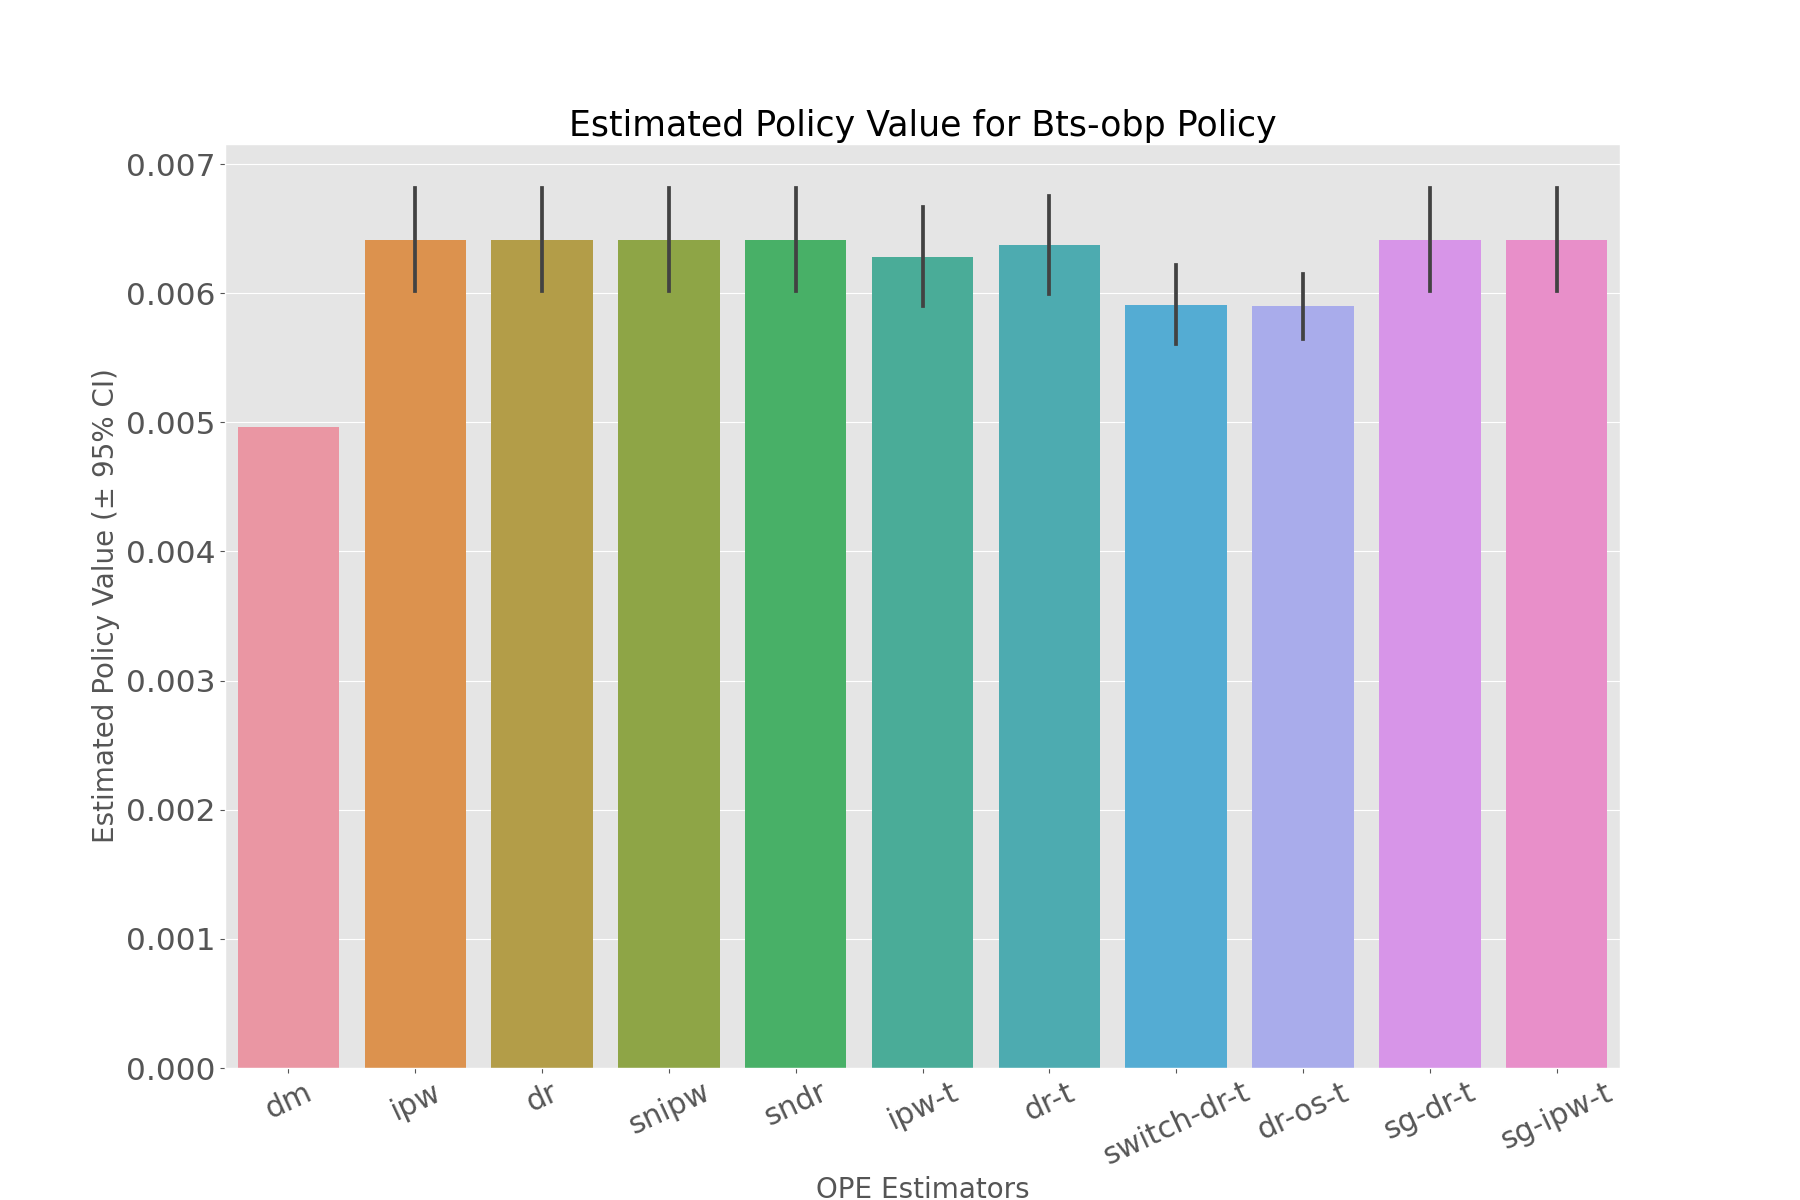

The data file committed next to this chart (first rows):
, estimated_policy_value, relative_estimated_policy_value, mean, 95.0% CI (lower), 95.0% CI (upper)
dm, 0.004966, 1.031, 0.004966, 0.004965, 0.004967
ipw, 0.00641, 1.331, 0.00641, 0.006015, 0.006814
dr, 0.006408, 1.331, 0.006408, 0.006015, 0.006811
snipw, 0.006407, 1.331, 0.006407, 0.006013, 0.006811
sndr, 0.006407, 1.331, 0.006407, 0.006014, 0.006811
ipw-t, 0.00628, 1.304, 0.00628, 0.005902, 0.006668
dr-t, 0.006368, 1.323, 0.006368, 0.005991, 0.006754
switch-dr-t, 0.005908, 1.227, 0.005908, 0.005607, 0.006217
dr-os-t, 0.005896, 1.225, 0.005896, 0.005648, 0.006148
sg-dr-t, 0.006408, 1.331, 0.006408, 0.006015, 0.006811
sg-ipw-t, 0.00641, 1.331, 0.00641, 0.006015, 0.006814
